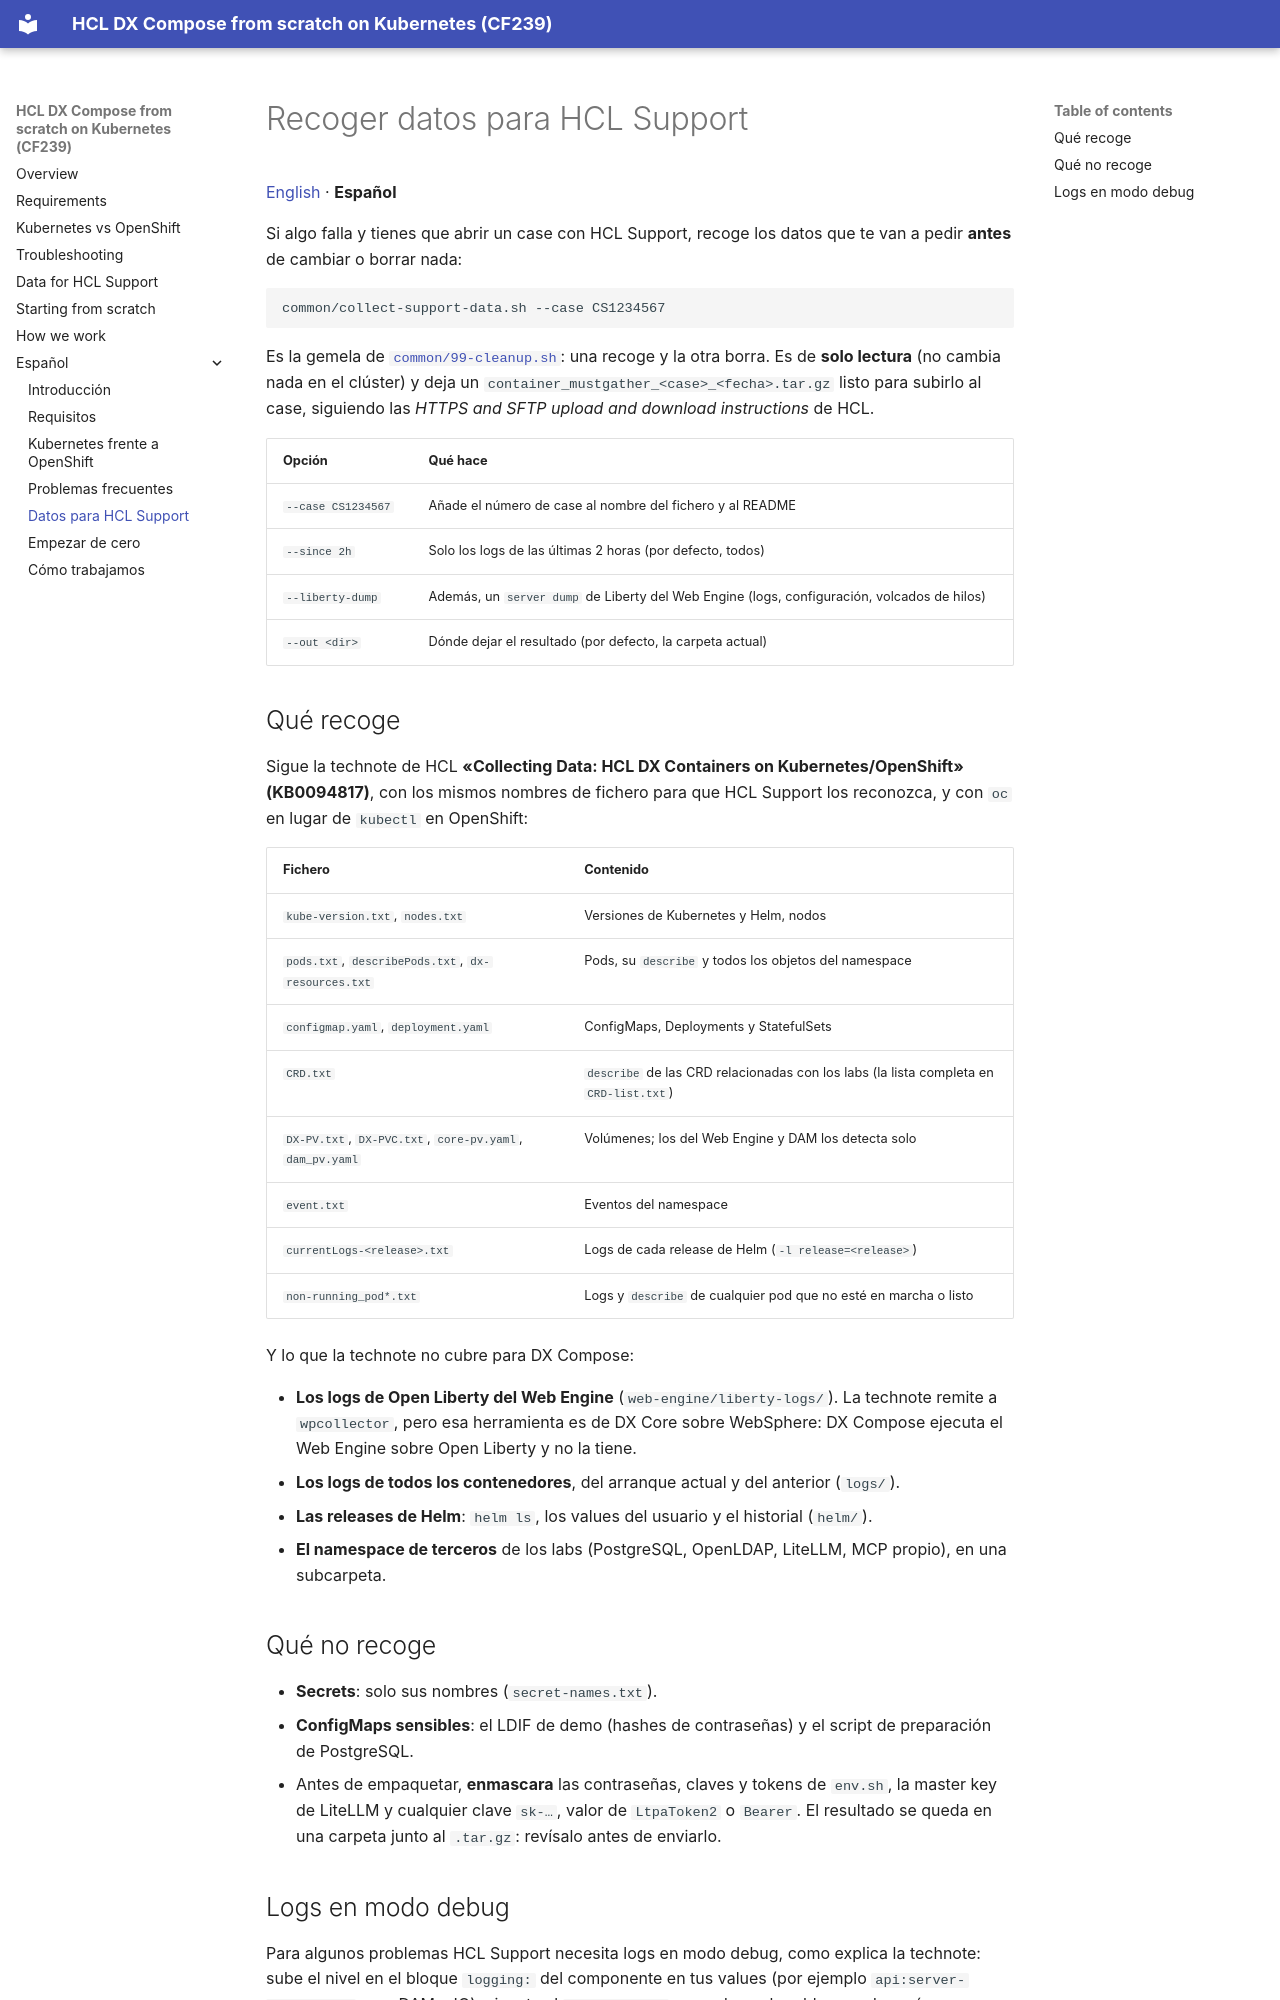

repository: europesip/hcl-dx-compose-labs · page: support.es/index.html · generator: mkdocs

# Recoger datos para HCL Support

[English](support.md) · **Español**

Si algo falla y tienes que abrir un case con HCL Support, recoge los datos que te van a pedir
**antes** de cambiar o borrar nada:

```bash
common/collect-support-data.sh --case CS1234567
```

Es la gemela de [`common/99-cleanup.sh`](cleanup.es.md): una recoge y la otra borra. Es de **solo
lectura** (no cambia nada en el clúster) y deja un `container_mustgather_<case>_<fecha>.tar.gz` listo
para subirlo al case, siguiendo las *HTTPS and SFTP upload and download instructions* de HCL.

| Opción | Qué hace |
|---|---|
| `--case CS1234567` | Añade el número de case al nombre del fichero y al README |
| `--since 2h` | Solo los logs de las últimas 2 horas (por defecto, todos) |
| `--liberty-dump` | Además, un `server dump` de Liberty del Web Engine (logs, configuración, volcados de hilos) |
| `--out <dir>` | Dónde dejar el resultado (por defecto, la carpeta actual) |

## Qué recoge

Sigue la technote de HCL **«Collecting Data: HCL DX Containers on Kubernetes/OpenShift»
(KB0094817)**, con los mismos nombres de fichero para que HCL Support los reconozca, y con `oc` en
lugar de `kubectl` en OpenShift:

| Fichero | Contenido |
|---|---|
| `kube-version.txt`, `nodes.txt` | Versiones de Kubernetes y Helm, nodos |
| `pods.txt`, `describePods.txt`, `dx-resources.txt` | Pods, su `describe` y todos los objetos del namespace |
| `configmap.yaml`, `deployment.yaml` | ConfigMaps, Deployments y StatefulSets |
| `CRD.txt` | `describe` de las CRD relacionadas con los labs (la lista completa en `CRD-list.txt`) |
| `DX-PV.txt`, `DX-PVC.txt`, `core-pv.yaml`, `dam_pv.yaml` | Volúmenes; los del Web Engine y DAM los detecta solo |
| `event.txt` | Eventos del namespace |
| `currentLogs-<release>.txt` | Logs de cada release de Helm (`-l release=<release>`) |
| `non-running_pod*.txt` | Logs y `describe` de cualquier pod que no esté en marcha o listo |

Y lo que la technote no cubre para DX Compose:

- **Los logs de Open Liberty del Web Engine** (`web-engine/liberty-logs/`). La technote remite a
  `wpcollector`, pero esa herramienta es de DX Core sobre WebSphere: DX Compose ejecuta el Web Engine
  sobre Open Liberty y no la tiene.
- **Los logs de todos los contenedores**, del arranque actual y del anterior (`logs/`).
- **Las releases de Helm**: `helm ls`, los values del usuario y el historial (`helm/`).
- **El namespace de terceros** de los labs (PostgreSQL, OpenLDAP, LiteLLM, MCP propio), en una subcarpeta.

## Qué no recoge

- **Secrets**: solo sus nombres (`secret-names.txt`).
- **ConfigMaps sensibles**: el LDIF de demo (hashes de contraseñas) y el script de preparación de PostgreSQL.
- Antes de empaquetar, **enmascara** las contraseñas, claves y tokens de `env.sh`, la master key de
  LiteLLM y cualquier clave `sk-…`, valor de `LtpaToken2` o `Bearer`. El resultado se queda en una
  carpeta junto al `.tar.gz`: revísalo antes de enviarlo.
